Run: headless pygame with SDL's dummy video driver; simulated clock (each Clock.tick advances the game by its frame time, no real sleeping); random seed 0; keys injected as events and as key.get_pressed() state; no mouse input.
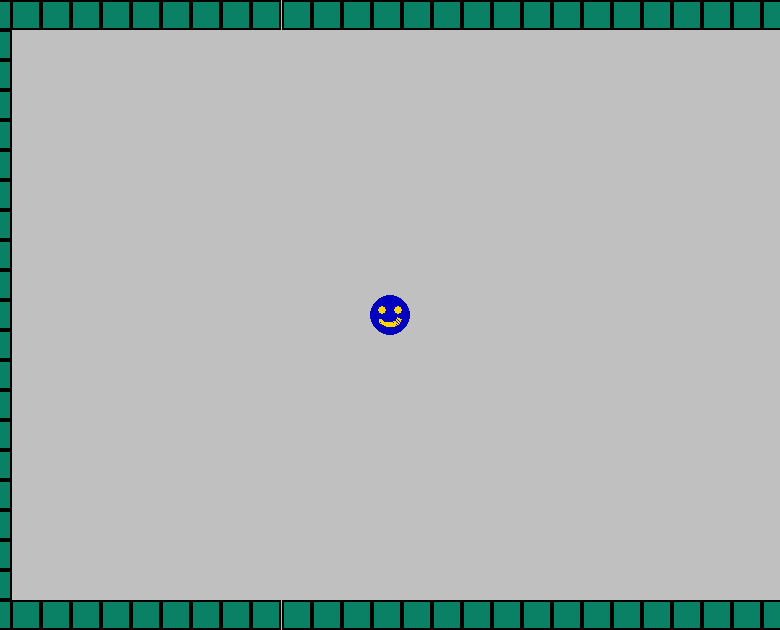
Frame 1 of 4 · flips 1–60 · no input
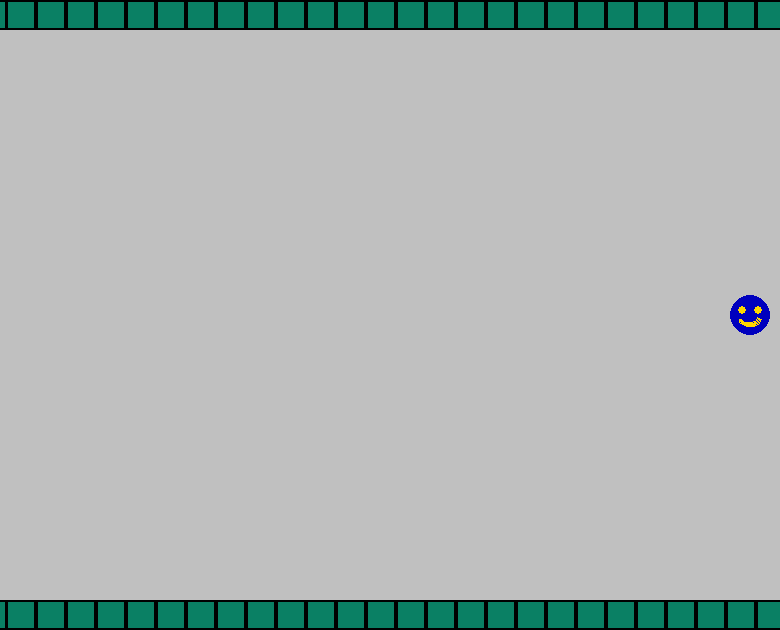
Frame 2 of 4 · flips 61–180 · tapped SPACE, RETURN · held RIGHT (→), D
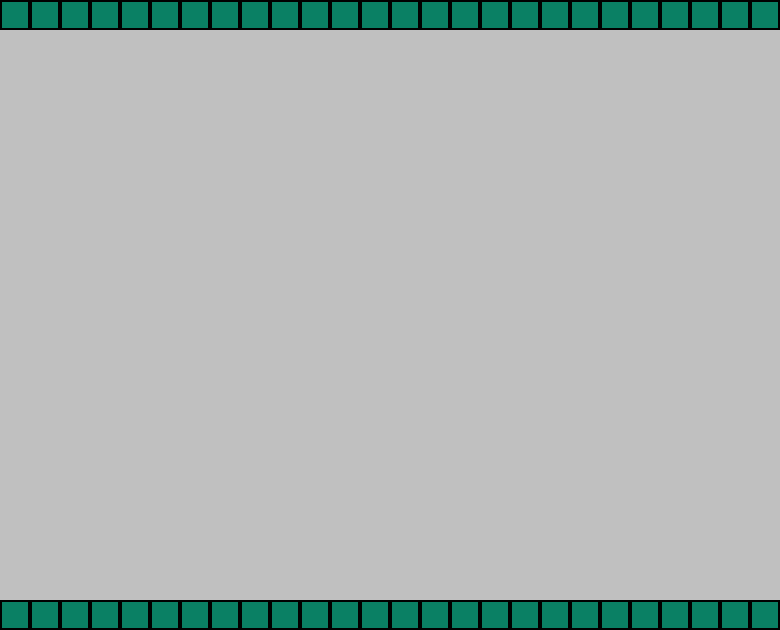
Frame 3 of 4 · flips 181–300 · held DOWN (↓), S
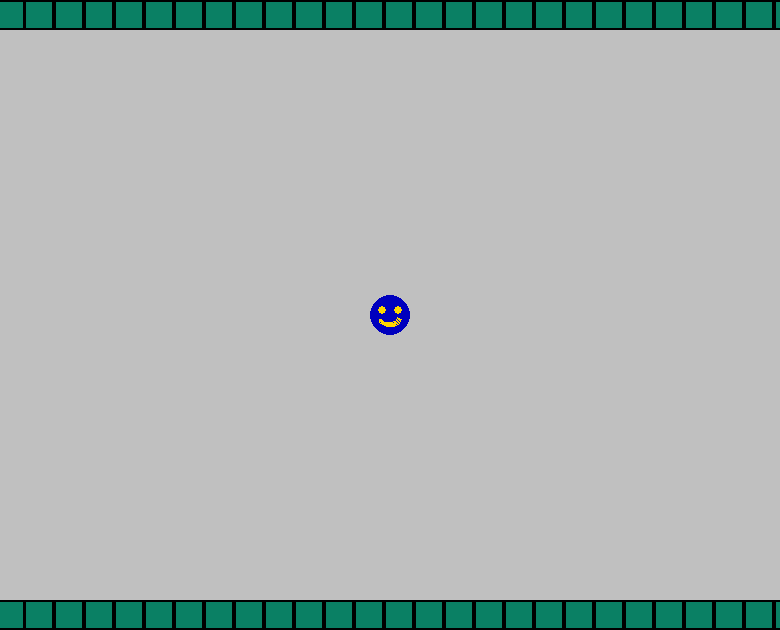
Frame 4 of 4 · flips 301–420 · held LEFT (←), A, UP (↑), W

The pygame program that drew these frames:

# pip - hranilishe moduley;pip install (--user(ne windows)) -U pygame
# import- obrashenie k moduliu
# pygame.init() - vajnaya commanda,iniciacia,tolko pygame
# as - sokrashenya
# for - medlenny cikl,konechnyi
# while - beskonechnyi,cikl s usloviemt
# // napomny
from time import sleep
i = 0
while i < 11:
    sleep(0.1)
    print(i)
    i += 1



import pygame as pg

level = [
    '------------------------------------------------------------------------------------------------------------------------------------------------------------',
    '-                                                 -                                                                                                        -',
    '-                                              -                                                                                                           -',
    '-                                                 -                                                                                                        -',
    '-                                               -                                                                                                          -',
    '-                                                 -                                                                                                        -',
    '-                                               -                                                                                                          -',
    '-                                                 -                                                                                                        -',
    '-                                               -                                                                                                          -',
    '-                                                                                                                                                          -',
    '-                                                                                                                                                          -',
    '-                                                                                                                                                          -',
    '-                                                                                                                                                          -',
    '-                                                                                                                                                          -',
    '-                                                -                                                                                                          -',
    '-                                                  -                                                                                                        -',
    '-                                                -                                                                                                          -',
    '-                                                  -                                                                                                       -',
    '-                                                -                                                                                                         -',
    '-                                                  -                                                                                                       -',
    '------------------------------------------------------------------------------------------------------------------------------------------------------------'
]

WIN_WIDTH, WIN_HEIGHT = 780, 630
BG_COLOR = (192, 192, 192)
BRICK_WIDTH = BRICK_HEIGHT = 30
BRICK_COLOR = (10, 128, 100)
FPS = 60
clock = pg.time.Clock()
BG_SPEED = 0.3
PLAER_SIZE = 40
dx = 0

pg.init()
# pg.display.set_caption('first game')
screen = pg.display.set_mode((WIN_WIDTH, WIN_HEIGHT))

player = pg.Surface((PLAER_SIZE, PLAER_SIZE))
player.set_colorkey((0, 0, 0))
# brick.fill(BRICK_COLOR)
pg.draw.circle(player, (0, 0, 190), (PLAER_SIZE // 2, PLAER_SIZE // 2), PLAER_SIZE // 2)
pg.draw.circle(player, (255, 215, 0), (12, 15), 4)
pg.draw.circle(player, (255, 215, 0), (28, 15), 4)
pg.draw.arc(player, (255, 215, 0), (8, 12, 24, 20), 3.6, 6.0, 3)
player_rect = player.get_rect(center=(WIN_WIDTH // 2, WIN_HEIGHT // 2))


run = True
while run:
    for e in pg.event.get():
        if e.type == pg.QUIT or e.type == pg.KEYDOWN and e.key == pg.K_ESCAPE:
            run = False

    keys = pg.key.get_pressed()
    if keys[pg.K_RIGHT]:
        player_rect.x += 3
    if keys[pg.K_LEFT]:
        player_rect.x -= 3
    if keys[pg.K_UP]:
        player_rect.y -= 3
    if keys[pg.K_DOWN]:
        player_rect.y += 3

    screen.fill(BG_COLOR)

    dx -= BG_SPEED
    x = dx
    y = 0
    for row in level:
        for col in row:
            if col == "-":
                # screen.blit(brick, (x, y))
                brick = pg.draw.rect(screen, BRICK_COLOR, [x, y, BRICK_WIDTH, BRICK_HEIGHT])
                pg.draw.rect(screen, (0, 0, 0), [x, y, BRICK_WIDTH, BRICK_HEIGHT], 2)
                if brick.colliderect(player_rect):
                    print('!!!', end=', ')
            x += BRICK_WIDTH
        y += BRICK_HEIGHT
        x = dx

    screen.blit(player, player_rect)
    pg.display.set_caption(f' FPS: {round(clock.get_fps(), 1)}')
    pg.display.update()
    clock.tick(FPS)
